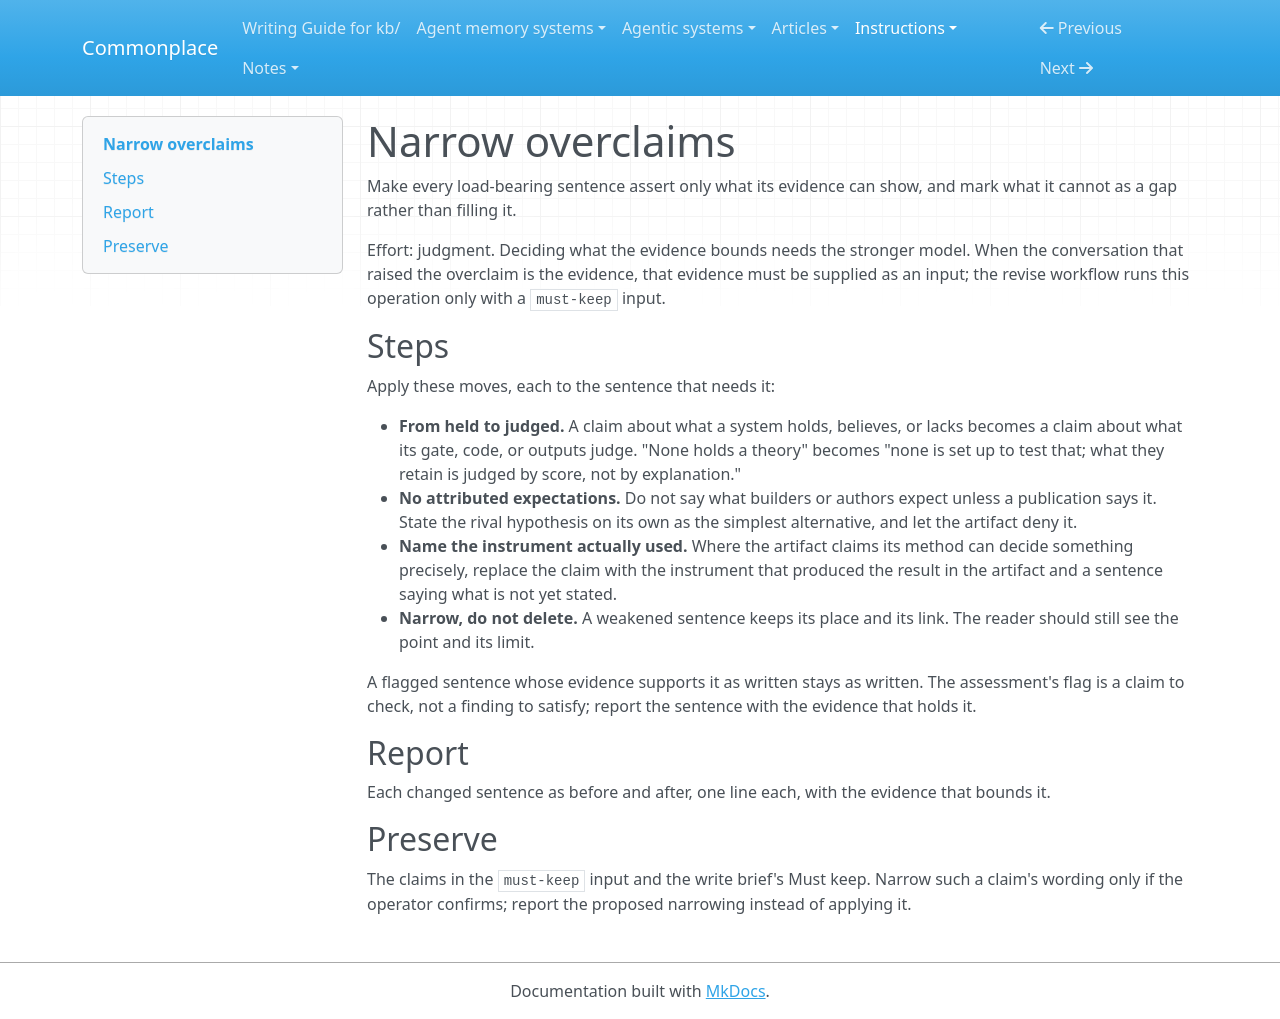

repository: zby/commonplace · page: instructions/simplification-passes/narrow-overclaims/index.html · generator: mkdocs

---
description: "Use when a sentence about other systems, other people, or the artifact's own method asserts more than the available evidence shows, or when the operator says a sentence is too strong"
type: types/edit-operation.md
effort: judgment
decision: none
depth: 2
---

# Narrow overclaims

Make every load-bearing sentence assert only what its evidence can show, and
mark what it cannot as a gap rather than filling it.

Effort: judgment. Deciding what the evidence bounds needs the stronger model. When the conversation that raised the overclaim is the evidence, that evidence must be supplied as an input; the revise workflow runs this operation only with a `must-keep` input.

## Steps

Apply these moves, each to the sentence that needs it:

- **From held to judged.** A claim about what a system holds, believes, or
  lacks becomes a claim about what its gate, code, or outputs judge. "None
  holds a theory" becomes "none is set up to test that; what they retain is
  judged by score, not by explanation."
- **No attributed expectations.** Do not say what builders or authors expect
  unless a publication says it. State the rival hypothesis on its own as the
  simplest alternative, and let the artifact deny it.
- **Name the instrument actually used.** Where the artifact claims its method
  can decide something precisely, replace the claim with the instrument that
  produced the result in the artifact and a sentence saying what is not yet
  stated.
- **Narrow, do not delete.** A weakened sentence keeps its place and its
  link. The reader should still see the point and its limit.

A flagged sentence whose evidence supports it as written stays as written.
The assessment's flag is a claim to check, not a finding to satisfy; report
the sentence with the evidence that holds it.

## Report

Each changed sentence as before and after, one line each, with the evidence
that bounds it.

## Preserve

The claims in the `must-keep` input and the write brief's Must keep. Narrow
such a claim's wording only if the operator confirms; report the proposed
narrowing instead of applying it.
